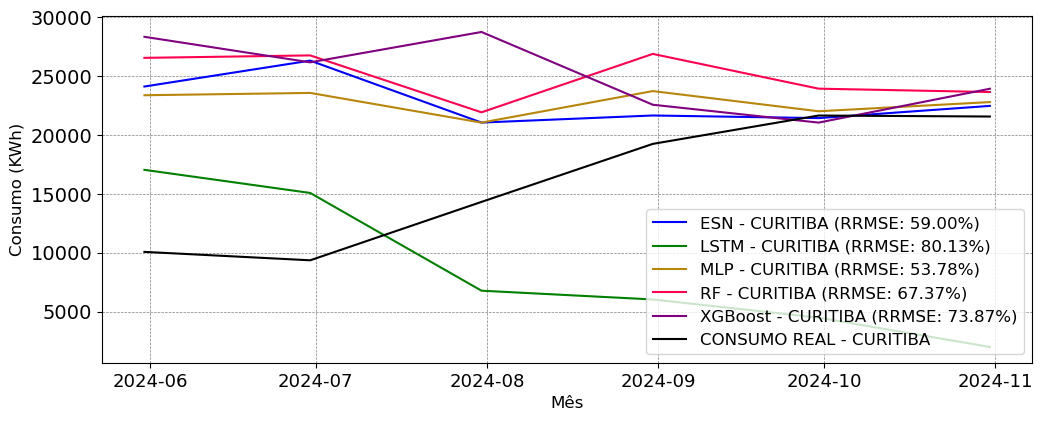

Source data for this figure (header and first rows):
; MAPE; RRMSE
ESN; 0.6425; 0.59
LSTM; 0.7028; 0.8013
MLP; 0.6029; 0.5378
RF; 0.7711; 0.6737
XGBoost; 0.8215; 0.7387
